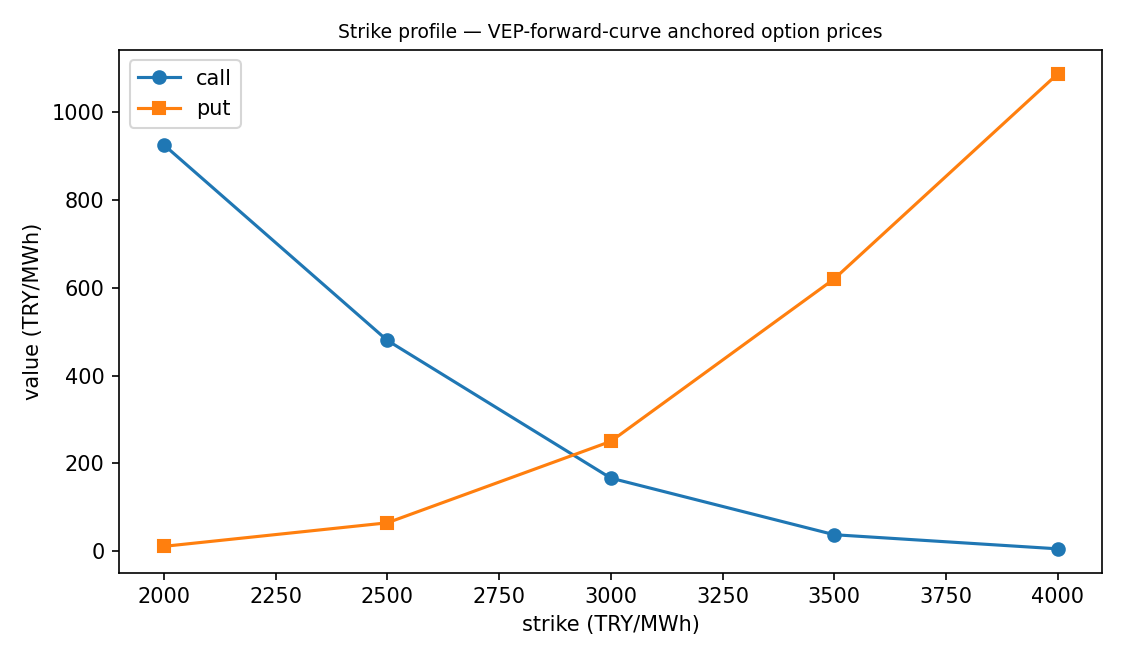

Data behind this chart, as committed beside it:
strike_TRY_MWh, call_TRY_MWh, put_TRY_MWh, call_minus_put, disc_times_F_minus_K, parity_error
2000, 924.7, 11.55, 913.2, 913.2, 4.7191508656396763e-07
2500, 479.9, 65.11, 414.8, 414.8, 2.1447863218782004e-07
3000, 166.7, 250.3, -83.57, -83.57, -4.3205545807722956e-08
3500, 38.01, 619.9, -581.9, -581.9, -3.00888473248051e-07
4000, 5.937, 1086, -1080, -1080, -5.582792255154345e-07
